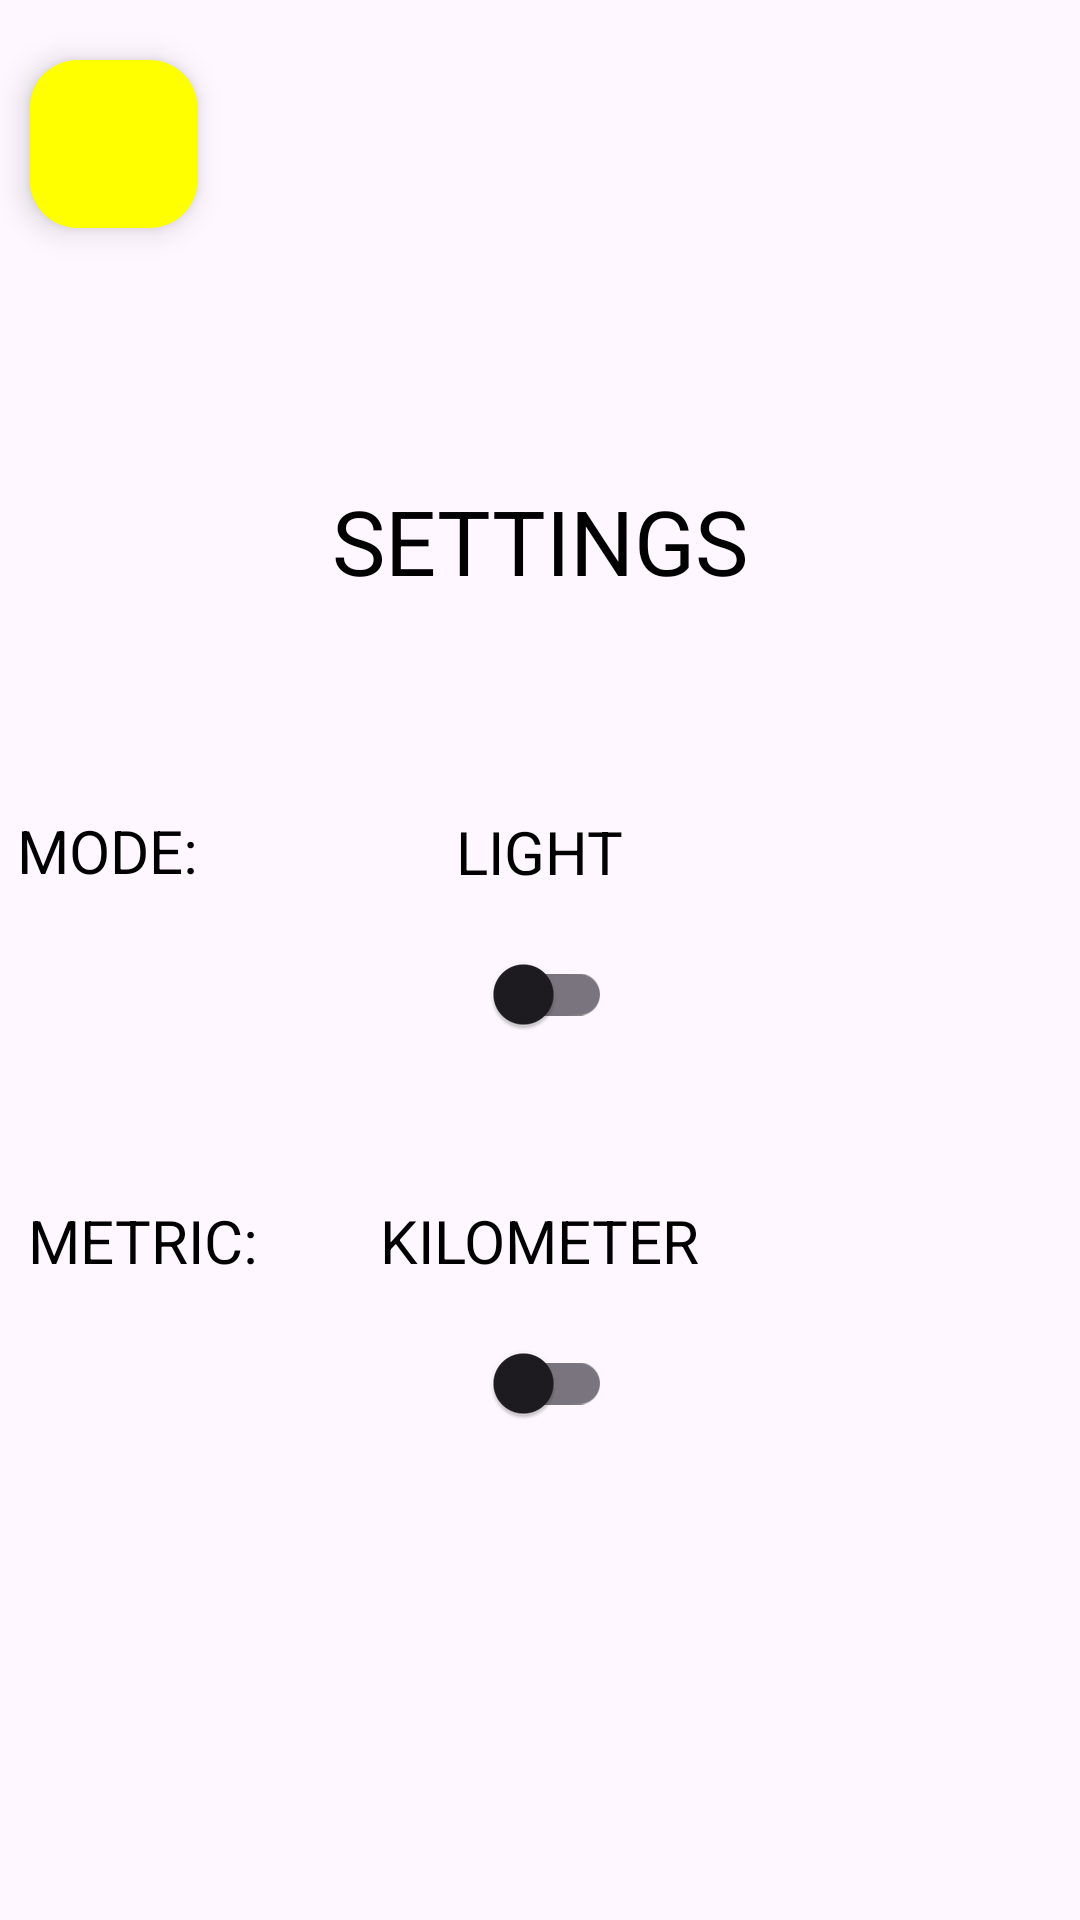

Write the Android layout XML for this screen, with the resource values it uses.
<!-- AndroidManifest.xml: application theme Theme.GBird -->
<!-- res/layout/activity_settings_preferences.xml -->
<?xml version="1.0" encoding="utf-8"?>
<RelativeLayout xmlns:android="http://schemas.android.com/apk/res/android"
    android:id="@+id/parentView"
    xmlns:app="http://schemas.android.com/apk/res-auto"
    xmlns:tools="http://schemas.android.com/tools"
    android:layout_width="match_parent"
    android:layout_height="match_parent"
    android:orientation="vertical"
    tools:context=".SettingsPreferences">

    <com.google.android.material.floatingactionbutton.FloatingActionButton
        android:id="@+id/gohome"
        android:layout_width="wrap_content"
        android:layout_height="wrap_content"
        android:layout_marginLeft="10dp"
        android:layout_marginTop="20dp"
        android:onClick="showPopup"
        app:backgroundTint="#FFFF00"
        android:src="@drawable/baseline_backarrow" />

    <TextView
        android:id="@+id/titleTV"
        android:layout_width="wrap_content"
        android:layout_height="wrap_content"
        android:text="Settings"
        android:textAllCaps="true"
        android:textColor="@color/black"
        android:layout_centerHorizontal="true"
        android:layout_marginTop="160dp"
        android:textSize="30sp" />

    <TextView
        android:id="@+id/Modelabel"
        android:layout_width="wrap_content"
        android:layout_height="wrap_content"
        android:layout_marginTop="270dp"
        android:layout_marginRight="90dp"
        android:text="Mode:"
        android:layout_toLeftOf="@+id/themeSwitch"
        android:textAllCaps="true"
        android:textColor="@color/black"
        android:textSize="20sp" />


    <TextView
        android:id="@+id/themeTV"
        android:layout_width="wrap_content"
        android:layout_height="wrap_content"
        android:layout_marginTop="70dp"
        android:text="Light"
        android:layout_centerHorizontal="true"
        android:textAllCaps="true"
        android:textColor="@color/black"
        android:layout_below="@+id/titleTV"
        android:textSize="20sp" />

    <com.google.android.material.switchmaterial.SwitchMaterial
        android:id="@+id/themeSwitch"
        android:layout_width="wrap_content"
        android:layout_height="wrap_content"
        android:layout_below="@+id/themeTV"
        android:layout_marginTop="10dp"
        android:layout_centerHorizontal="true"/>

    <com.google.android.material.switchmaterial.SwitchMaterial
        android:id="@+id/metricSwitch"
        android:layout_width="wrap_content"
        android:layout_height="wrap_content"
        android:layout_centerHorizontal="true"
        android:layout_below="@+id/metricTV"
        android:layout_marginTop="10dp" />

    <TextView
        android:id="@+id/Metriclabel"
        android:layout_width="wrap_content"
        android:layout_height="wrap_content"
        android:layout_marginTop="400dp"
        android:layout_marginRight="70dp"
        android:layout_toLeftOf="@+id/metricSwitch"
        android:text="METRIC:"
        android:textAllCaps="true"
        android:textColor="@color/black"
        android:textSize="20sp" />


    <TextView
        android:id="@+id/metricTV"
        android:layout_width="wrap_content"
        android:layout_height="wrap_content"
        android:layout_centerHorizontal="true"
        android:layout_marginTop="400dp"
        android:text="KILOMETER"
        android:textAllCaps="true"
        android:textColor="@color/black"
        android:textSize="20sp" />


</RelativeLayout>
<!-- resources referenced by this layout -->
<resources>
  <color name="black">#FF000000</color>
  <style name="Theme.GBird" parent="Base.Theme.GBird" />
  <style name="Base.Theme.GBird" parent="Theme.Material3.DayNight.NoActionBar">
          
          <item name="colorPrimary">#000</item>
          
      </style>
</resources>
